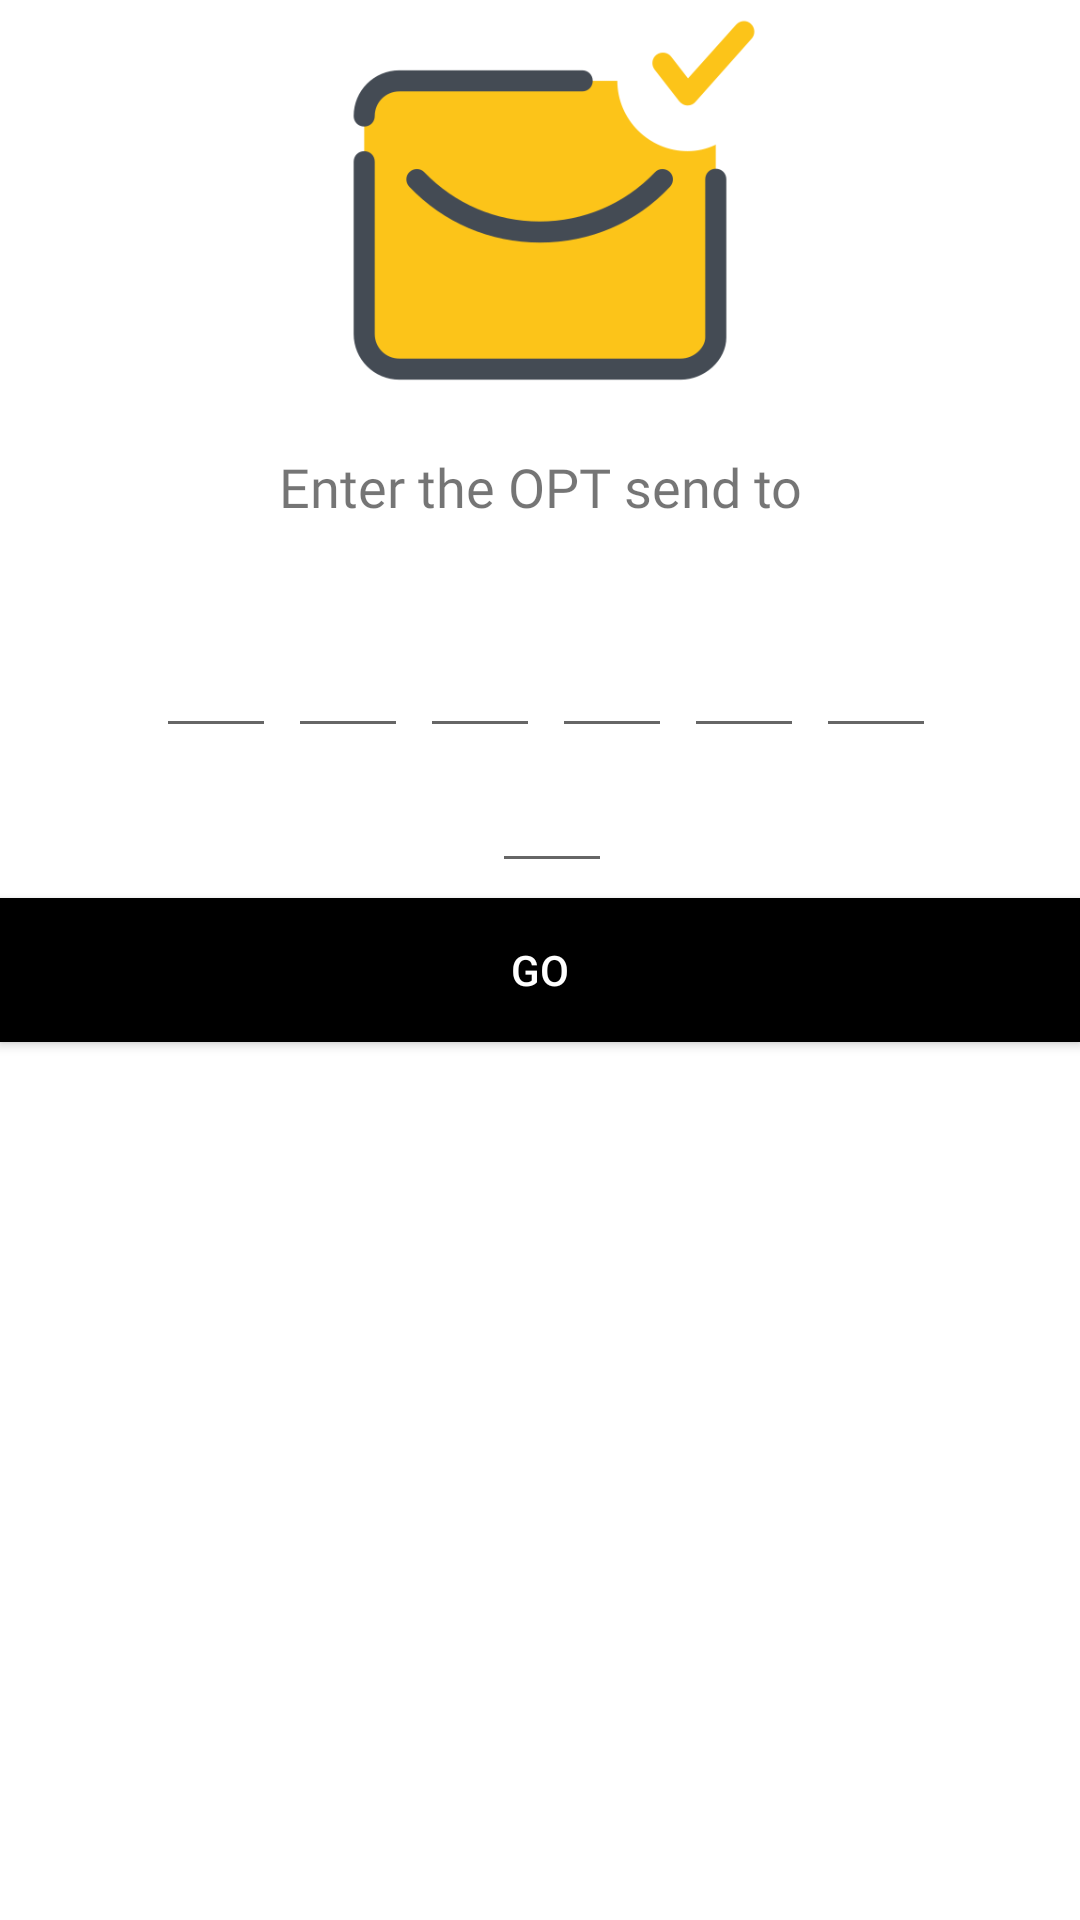

The Android layout XML behind this screen, and the referenced resources:
<!-- AndroidManifest.xml: application theme Theme.CryptoCurrency -->
<!-- res/layout/activity_verif.xml -->
<?xml version="1.0" encoding="utf-8"?>
<ScrollView xmlns:android="http://schemas.android.com/apk/res/android"
    xmlns:app="http://schemas.android.com/apk/res-auto"
    xmlns:tools="http://schemas.android.com/tools"
    android:layout_width="match_parent"
    android:layout_height="match_parent"
    tools:context=".verif"


 android:scrollbars="none"
    android:overScrollMode="never"
    >

    <LinearLayout
        android:layout_width="match_parent"
        android:layout_height="wrap_content"
        android:gravity="center_horizontal"
        android:orientation="vertical">

    <ImageView
        android:id="@+id/logo_Image"
        android:layout_width="150dp"
        android:layout_height="150dp"
        android:transitionName="logo_image"

        app:srcCompat="@drawable/icons8_received_479" />
        <TextView
            android:id="@+id/slogan_name"
            android:layout_width="match_parent"
            android:layout_height="wrap_content"
            android:text="Enter the OPT send to"

            android:gravity="center"
            android:textSize="18sp"
            android:fontFamily="@font/antic"
            />

        <LinearLayout
            android:layout_width="match_parent"
            android:layout_height="wrap_content"
            android:layout_marginTop="30dp"
            android:gravity="center"
            android:orientation="horizontal">

            <EditText
                android:id="@+id/inputCode1"

                android:layout_width="40dp"
                android:layout_height="45dp"
                android:layout_marginStart="4dp"
                android:gravity="center"
                android:imeOptions="actionNext"
                android:importantForAutofill="no"
                android:inputType="number"
                android:maxLength="1"
                android:textSize="24sp"
                android:textStyle="bold"
                tools:ignore="LabelFor" />

            <EditText
                    android:layout_width="40dp"

                    android:layout_height="45dp"
                    android:id="@+id/inputCode2"
                    android:layout_marginStart="4dp"
                    android:gravity="center"
                    android:imeOptions="actionNext"
                    android:importantForAutofill="no"
                    android:inputType="number"
                    android:maxLength="1"
                    android:textSize="24sp"
                    android:textStyle="bold"
                    tools:ignore="LabelFor"
                    />
            <EditText
                android:layout_width="40dp"

                android:layout_height="45dp"
                android:id="@+id/inputCode3"
                android:layout_marginStart="4dp"
                android:gravity="center"
                android:imeOptions="actionNext"
                android:importantForAutofill="no"
                android:inputType="number"
                android:maxLength="1"
                android:textSize="24sp"
                android:textStyle="bold"
                tools:ignore="LabelFor"
                />

            <EditText
                android:layout_width="40dp"

                android:layout_height="45dp"
                android:id="@+id/inputCode4"
                android:layout_marginStart="4dp"
                android:gravity="center"
                android:imeOptions="actionNext"
                android:importantForAutofill="no"
                android:inputType="number"
                android:maxLength="1"
                android:textSize="24sp"
                android:textStyle="bold"
                tools:ignore="LabelFor"
                />
            <EditText
                android:layout_width="40dp"

                android:layout_height="45dp"
                android:id="@+id/inputCode5"
                android:layout_marginStart="4dp"
                android:gravity="center"
                android:imeOptions="actionNext"
                android:importantForAutofill="no"
                android:inputType="number"
                android:maxLength="1"
                android:textSize="24sp"
                android:textStyle="bold"
                tools:ignore="LabelFor"
                />
            <EditText
                android:layout_width="40dp"

                android:layout_height="45dp"
                android:id="@+id/inputCode6"
                android:layout_marginStart="4dp"
                android:gravity="center"
                android:imeOptions="actionNext"
                android:importantForAutofill="no"
                android:inputType="number"
                android:maxLength="1"
                android:textSize="24sp"
                android:textStyle="bold"
                tools:ignore="LabelFor"
                />




        </LinearLayout>

        <EditText
            android:layout_width="40dp"

            android:layout_height="45dp"
            android:id="@+id/Code"
            android:layout_marginStart="4dp"
            android:gravity="center"
            android:imeOptions="actionNext"
            android:importantForAutofill="no"
            android:inputType="number"

            android:textSize="24sp"
            android:textStyle="bold"
            tools:ignore="LabelFor"
            />

        <FrameLayout
            android:layout_width="match_parent"
            android:layout_height="wrap_content">


        <Button
            android:id="@+id/buttonVerify"
            android:layout_width="match_parent"
            android:layout_height="wrap_content"
            android:layout_marginTop="5dp"
            android:layout_marginBottom="5dp"
            android:background="#000000"
            android:text="Go"
            android:textColor="#fff"

            />
            <ProgressBar
                android:layout_width="40dp"
                android:layout_height="40dp"
                android:id="@+id/progressBar"
                android:layout_gravity="center"
                android:visibility="gone"
                />
        </FrameLayout>

    </LinearLayout>
    </ScrollView>
<!-- resources referenced by this layout -->
<resources>
  <!-- drawable icons8_received_479: png bitmap (drawable, 14084 bytes) -->
  <style name="Theme.CryptoCurrency" parent="Theme.MaterialComponents.DayNight.NoActionBar">
          
          <item name="colorPrimary">@color/purple_500</item>
          <item name="colorPrimaryVariant">@color/purple_700</item>
          <item name="colorOnPrimary">@color/white</item>
          
          <item name="colorSecondary">@color/teal_200</item>
          <item name="colorSecondaryVariant">@color/teal_700</item>
          <item name="colorOnSecondary">@color/black</item>
          
          <item name="android:statusBarColor">?attr/colorPrimaryVariant</item>
          
      </style>
  <color name="purple_500">#FF6200EE</color>
  <color name="purple_700">#FF3700B3</color>
  <color name="white">#FFFFFFFF</color>
  <color name="teal_200">#FF03DAC5</color>
  <color name="teal_700">#FF018786</color>
  <color name="black">#FF000000</color>
</resources>
